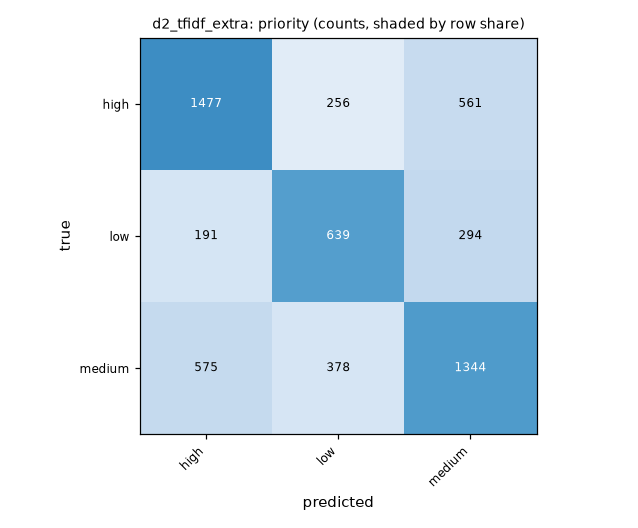

Source data for this figure (header and first rows):
true, high, low, medium
high, 1477, 256, 561
low, 191, 639, 294
medium, 575, 378, 1344
